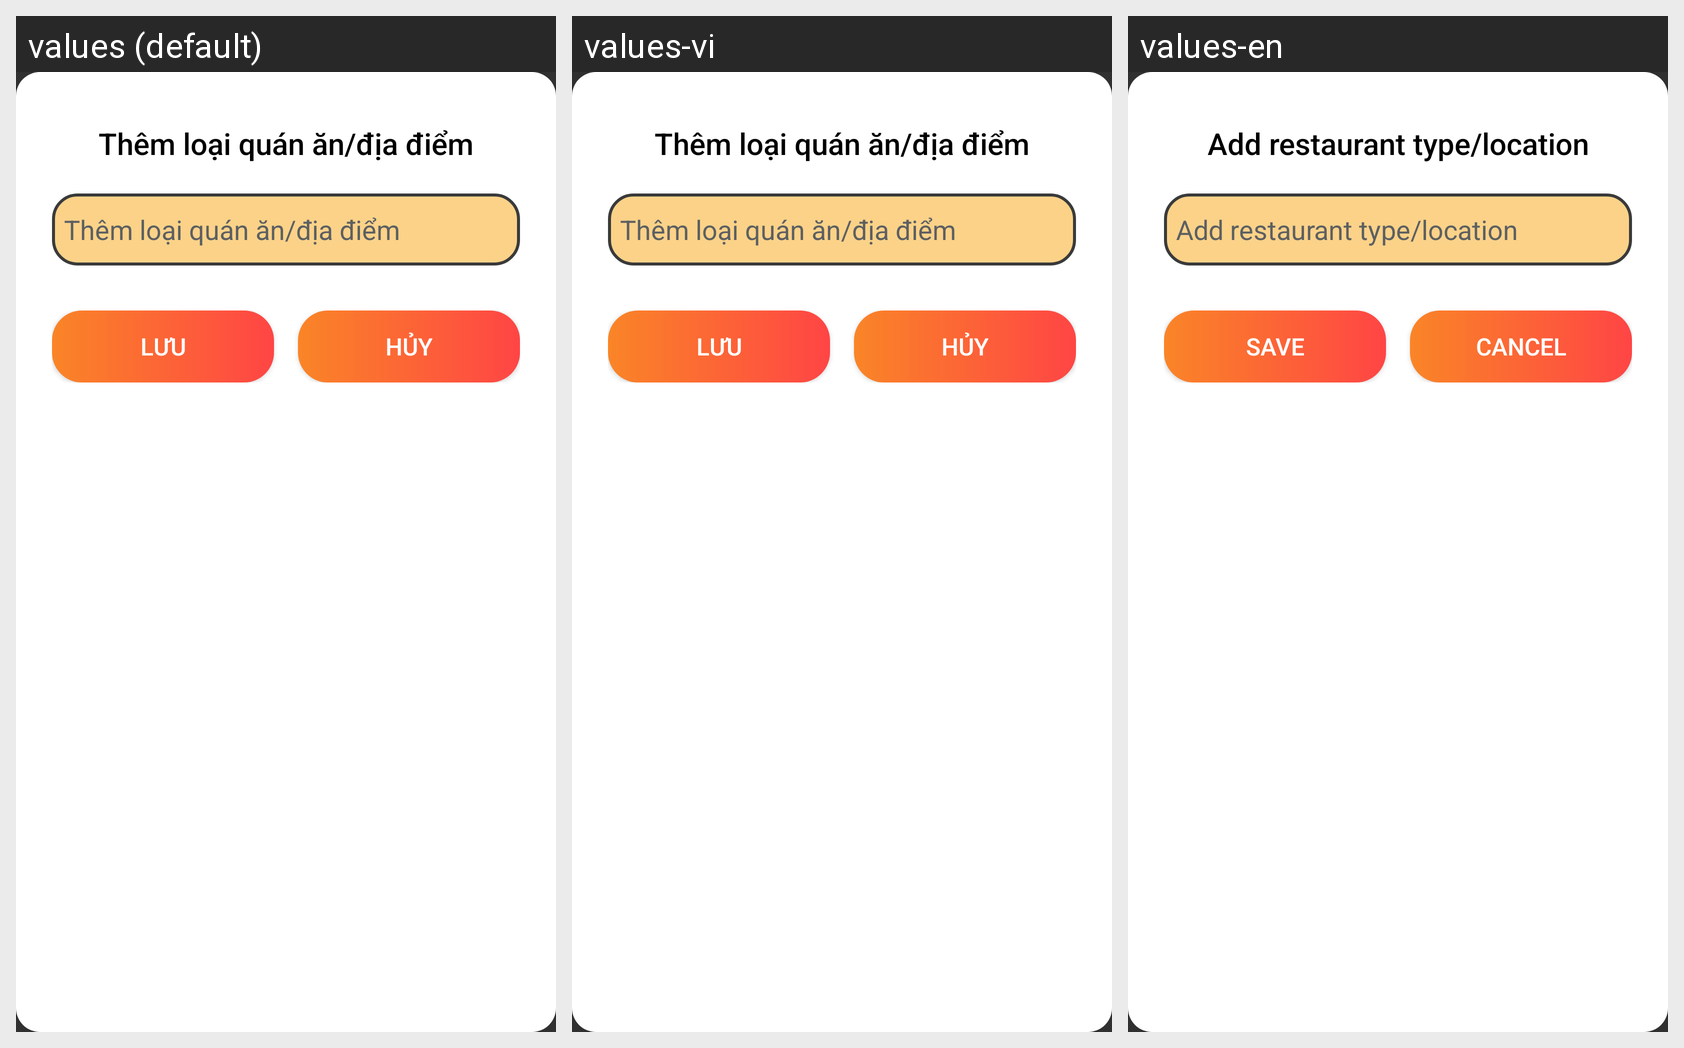

Locale-by-locale string values for the Android screen shown in this grid:
Android screen res/layout/dialog_add_type_restaurant_admin.xml rendered under 3 locales, left to right: values (default), values-vi, values-en. Device: Nexus 5 (rendered at 1080×1920; each locale shown at half size, 540×960, under a caption strip naming it); theme Theme.Pandora.
Strings drawn on this screen, with the default value and each locale's value (text and hints the layout hard-codes, and strings that could not be matched under every locale, appear in the picture but are not listed):

inputTypeRestaurant
  values: Thêm loại quán ăn/địa điểm
  values-vi: Thêm loại quán ăn/địa điểm
  values-en: Add restaurant type/location

save
  values: Lưu
  values-vi: Lưu
  values-en: Save

cancel
  values: Hủy
  values-vi: Hủy
  values-en: Cancel
